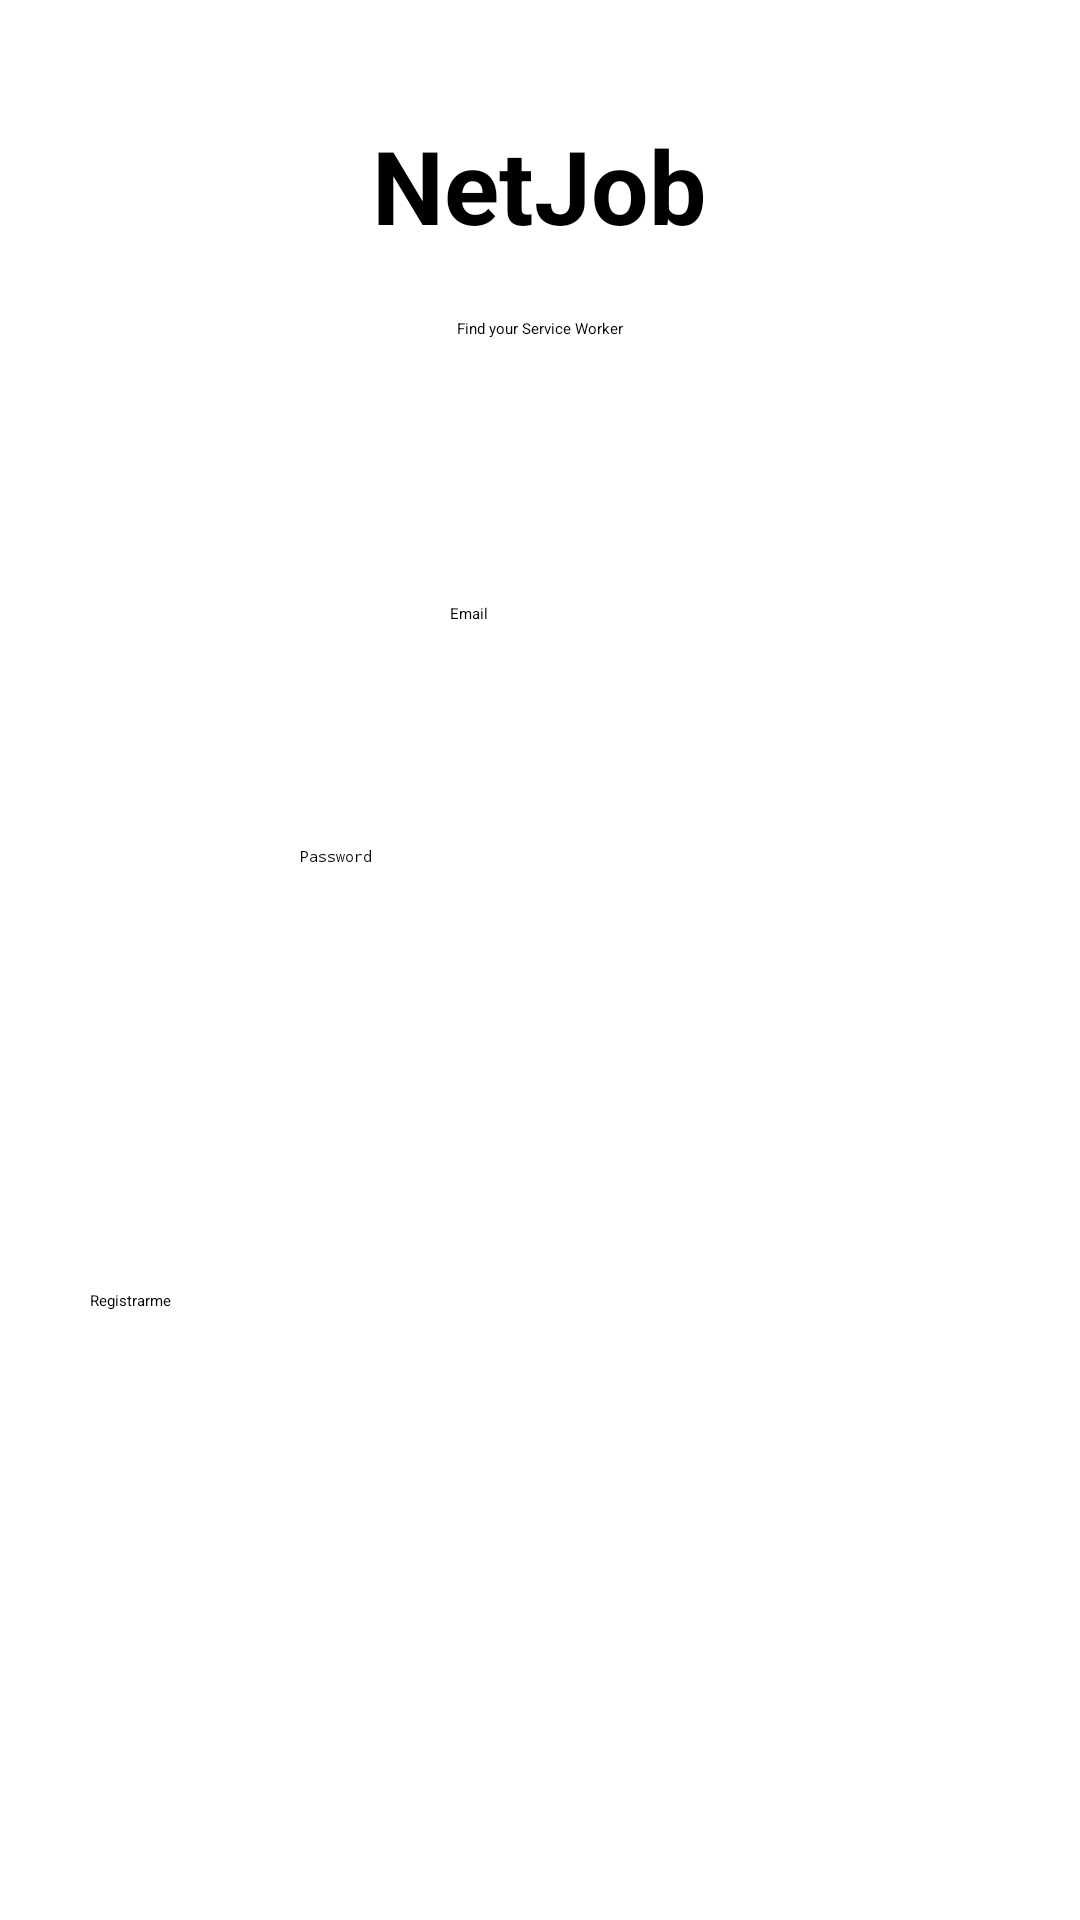

Android layout source for this screen:
<!-- AndroidManifest.xml: application theme Theme.PruebaGit -->
<!-- res/layout/activity_registro.xml -->
<?xml version="1.0" encoding="utf-8"?>
<androidx.constraintlayout.widget.ConstraintLayout
    xmlns:android="http://schemas.android.com/apk/res/android"
    xmlns:tools="http://schemas.android.com/tools"
    xmlns:app="http://schemas.android.com/apk/res-auto"
    android:layout_width="match_parent"
    android:layout_height="match_parent"
    tools:context=".Registro">


    <TextView
        android:id="@+id/textView"
        android:layout_width="224dp"
        android:layout_height="57dp"
        android:layout_marginStart="93dp"
        android:layout_marginTop="93dp"
        android:layout_marginEnd="94dp"
        android:text="NetJob"
        android:textAlignment="center"
        android:textSize="34sp"
        android:textStyle="bold"
        app:layout_constraintBottom_toTopOf="@+id/textView2"
        app:layout_constraintEnd_toEndOf="parent"
        app:layout_constraintStart_toStartOf="parent"
        app:layout_constraintTop_toTopOf="parent"
        tools:ignore="MissingConstraints" />

    <TextView
        android:id="@+id/textView2"
        android:layout_width="208dp"
        android:layout_height="20dp"
        android:layout_marginStart="101dp"
        android:layout_marginTop="10dp"
        android:layout_marginEnd="102dp"
        android:layout_marginBottom="75dp"
        android:text="Find your Service Worker"
        android:textAlignment="center"
        app:layout_constraintBottom_toTopOf="@+id/editText"
        app:layout_constraintEnd_toEndOf="parent"
        app:layout_constraintStart_toStartOf="parent"
        app:layout_constraintTop_toBottomOf="@+id/textView"
        tools:ignore="MissingConstraints" />

    <EditText
        android:id="@+id/editText2"
        android:layout_width="wrap_content"
        android:layout_height="wrap_content"
        android:layout_marginStart="100dp"
        android:layout_marginEnd="100dp"
        android:layout_marginBottom="50dp"
        android:ems="10"
        android:hint="Password"
        android:inputType="textPassword"
        android:minHeight="48dp"
        android:textAlignment="textStart"
        app:layout_constraintBottom_toTopOf="@+id/button"
        app:layout_constraintEnd_toEndOf="parent"
        app:layout_constraintHorizontal_bias="0.0"
        app:layout_constraintStart_toStartOf="parent"
        app:layout_constraintTop_toBottomOf="@+id/editText" />

    <EditText
        android:id="@+id/editText"
        android:layout_width="wrap_content"
        android:layout_height="wrap_content"
        android:layout_marginStart="100dp"
        android:layout_marginEnd="100dp"
        android:layout_marginBottom="33dp"
        android:ems="10"
        android:hint="Email"
        android:inputType="textEmailAddress"
        android:minHeight="48dp"
        android:textAlignment="textStart"
        app:layout_constraintBottom_toTopOf="@+id/editText2"
        app:layout_constraintEnd_toEndOf="parent"
        app:layout_constraintStart_toStartOf="parent"
        app:layout_constraintTop_toBottomOf="@+id/textView2" />

    <Button
        android:id="@+id/button"
        android:layout_width="300dp"
        android:layout_height="64dp"
        android:layout_marginStart="100dp"
        android:layout_marginTop="50dp"
        android:layout_marginEnd="100dp"
        android:layout_marginBottom="200dp"
        android:background="@drawable/button_rounded"
        android:text="Registrarme"
        app:layout_constraintBottom_toBottomOf="parent"
        app:layout_constraintEnd_toEndOf="parent"
        app:layout_constraintStart_toStartOf="parent"
        app:layout_constraintTop_toBottomOf="@+id/editText2"
        tools:ignore="MissingConstraints" />


</androidx.constraintlayout.widget.ConstraintLayout>
<!-- resources referenced by this layout -->
<resources>

</resources>
